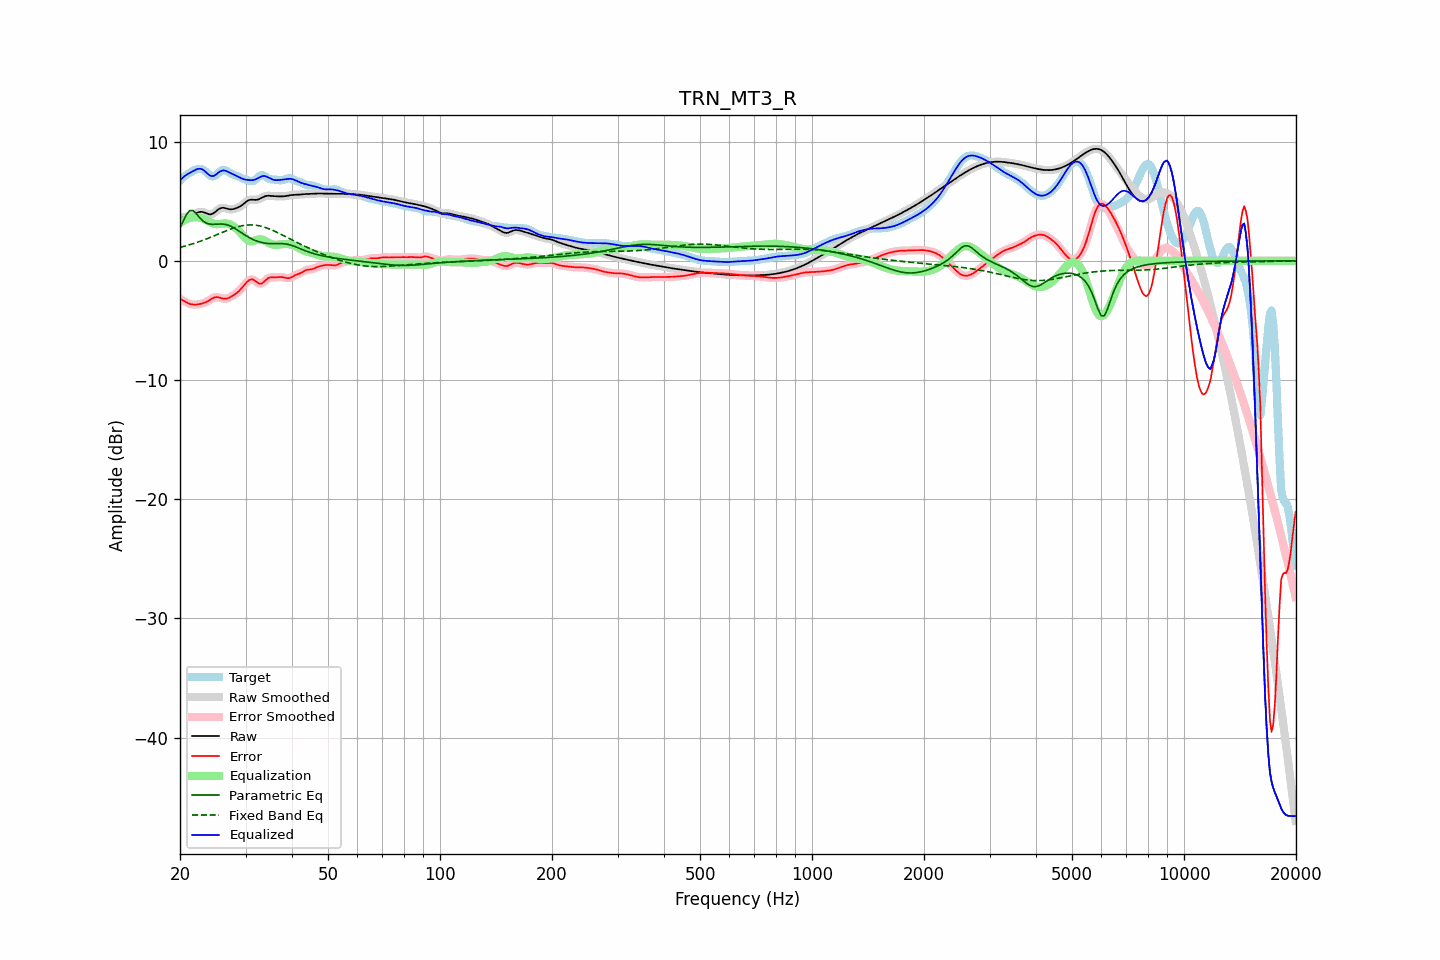

Data behind this chart, as committed beside it:
frequency, raw, error, smoothed, error_smoothed, equalization, parametric_eq, fixed_band_eq, equalized_raw, equalized_smoothed, target
20.00, 3.57, -3.18, 3.57, -3.17, 3.16, 2.78, 1.13, 6.73, 6.73, 6.75
20.20, 3.62, -3.25, 3.62, -3.26, 3.26, 3.06, 1.16, 6.88, 6.88, 6.87
20.40, 3.66, -3.33, 3.66, -3.34, 3.35, 3.34, 1.20, 7.01, 7.01, 7.00
20.61, 3.70, -3.41, 3.69, -3.41, 3.43, 3.61, 1.24, 7.12, 7.12, 7.11
20.81, 3.72, -3.49, 3.72, -3.49, 3.50, 3.88, 1.27, 7.22, 7.22, 7.21
21.02, 3.75, -3.55, 3.75, -3.56, 3.55, 4.05, 1.31, 7.30, 7.30, 7.30
21.23, 3.78, -3.61, 3.78, -3.61, 3.60, 4.22, 1.35, 7.38, 7.38, 7.39
21.44, 3.82, -3.64, 3.82, -3.64, 3.63, 4.23, 1.39, 7.45, 7.45, 7.46
21.66, 3.88, -3.66, 3.88, -3.66, 3.66, 4.23, 1.44, 7.53, 7.53, 7.54
21.87, 3.94, -3.67, 3.94, -3.67, 3.67, 4.11, 1.48, 7.60, 7.60, 7.61
22.09, 4.00, -3.67, 4.00, -3.66, 3.67, 3.99, 1.52, 7.66, 7.67, 7.66
22.31, 4.06, -3.65, 4.05, -3.65, 3.66, 3.82, 1.57, 7.71, 7.71, 7.70
22.54, 4.10, -3.63, 4.10, -3.63, 3.64, 3.66, 1.62, 7.73, 7.73, 7.72
22.76, 4.12, -3.60, 4.11, -3.60, 3.60, 3.52, 1.67, 7.72, 7.72, 7.72
22.99, 4.11, -3.56, 4.10, -3.57, 3.56, 3.38, 1.71, 7.67, 7.66, 7.67
23.22, 4.06, -3.52, 4.06, -3.52, 3.51, 3.28, 1.77, 7.57, 7.57, 7.59
23.45, 4.01, -3.47, 4.01, -3.47, 3.45, 3.19, 1.82, 7.46, 7.46, 7.49
23.69, 3.96, -3.40, 3.95, -3.40, 3.38, 3.14, 1.87, 7.33, 7.33, 7.36
23.92, 3.91, -3.33, 3.92, -3.32, 3.30, 3.09, 1.92, 7.22, 7.22, 7.24
24.16, 3.90, -3.23, 3.91, -3.23, 3.23, 3.08, 1.98, 7.14, 7.14, 7.13
24.40, 3.94, -3.15, 3.94, -3.15, 3.17, 3.06, 2.03, 7.11, 7.11, 7.09
24.65, 4.01, -3.09, 4.01, -3.09, 3.12, 3.07, 2.09, 7.13, 7.13, 7.10
24.89, 4.11, -3.04, 4.11, -3.05, 3.09, 3.07, 2.15, 7.20, 7.21, 7.15
25.14, 4.22, -3.04, 4.22, -3.04, 3.08, 3.08, 2.20, 7.30, 7.30, 7.27
25.39, 4.33, -3.05, 4.33, -3.06, 3.09, 3.09, 2.26, 7.42, 7.41, 7.39
25.65, 4.40, -3.10, 4.40, -3.10, 3.10, 3.09, 2.32, 7.50, 7.50, 7.50
25.91, 4.45, -3.14, 4.44, -3.13, 3.12, 3.09, 2.37, 7.57, 7.57, 7.59
26.16, 4.45, -3.16, 4.45, -3.17, 3.14, 3.08, 2.43, 7.59, 7.59, 7.62
26.43, 4.43, -3.18, 4.43, -3.17, 3.14, 3.06, 2.48, 7.57, 7.57, 7.61
26.69, 4.39, -3.17, 4.39, -3.16, 3.13, 3.03, 2.54, 7.52, 7.53, 7.56
26.96, 4.35, -3.12, 4.35, -3.12, 3.11, 2.99, 2.59, 7.46, 7.46, 7.47
27.23, 4.33, -3.06, 4.33, -3.06, 3.06, 2.94, 2.64, 7.39, 7.40, 7.39
27.50, 4.33, -2.98, 4.33, -2.99, 3.00, 2.88, 2.69, 7.33, 7.33, 7.31
27.77, 4.35, -2.91, 4.34, -2.91, 2.92, 2.81, 2.74, 7.27, 7.27, 7.25
28.05, 4.38, -2.82, 4.38, -2.82, 2.83, 2.73, 2.78, 7.21, 7.21, 7.20
28.33, 4.42, -2.73, 4.42, -2.73, 2.72, 2.65, 2.82, 7.14, 7.14, 7.15
28.62, 4.48, -2.62, 4.48, -2.62, 2.60, 2.56, 2.86, 7.07, 7.07, 7.10
28.90, 4.54, -2.49, 4.54, -2.49, 2.46, 2.47, 2.90, 7.00, 7.00, 7.03
29.19, 4.63, -2.35, 4.63, -2.35, 2.31, 2.38, 2.93, 6.94, 6.94, 6.97
29.48, 4.72, -2.19, 4.72, -2.19, 2.16, 2.29, 2.96, 6.88, 6.88, 6.91
29.78, 4.83, -2.02, 4.83, -2.02, 2.01, 2.20, 2.98, 6.84, 6.84, 6.85
30.08, 4.94, -1.86, 4.94, -1.86, 1.87, 2.12, 3.00, 6.81, 6.81, 6.80
30.38, 5.03, -1.72, 5.03, -1.73, 1.76, 2.03, 3.01, 6.79, 6.79, 6.76
30.68, 5.10, -1.62, 5.10, -1.62, 1.68, 1.96, 3.02, 6.78, 6.77, 6.72
30.99, 5.13, -1.57, 5.13, -1.56, 1.64, 1.88, 3.02, 6.77, 6.77, 6.70
31.30, 5.13, -1.55, 5.13, -1.56, 1.64, 1.82, 3.01, 6.77, 6.77, 6.68
31.61, 5.12, -1.61, 5.12, -1.61, 1.67, 1.75, 3.01, 6.79, 6.79, 6.73
31.93, 5.11, -1.70, 5.12, -1.70, 1.72, 1.70, 2.99, 6.83, 6.84, 6.82
32.24, 5.13, -1.80, 5.14, -1.80, 1.76, 1.65, 2.97, 6.90, 6.90, 6.94
32.57, 5.17, -1.90, 5.17, -1.89, 1.80, 1.61, 2.95, 6.97, 6.97, 7.07
32.89, 5.24, -1.92, 5.24, -1.91, 1.81, 1.57, 2.92, 7.04, 7.04, 7.15
33.22, 5.31, -1.89, 5.31, -1.88, 1.79, 1.53, 2.89, 7.10, 7.10, 7.20
33.55, 5.38, -1.79, 5.38, -1.79, 1.74, 1.51, 2.85, 7.12, 7.12, 7.17
33.89, 5.43, -1.66, 5.43, -1.66, 1.68, 1.48, 2.81, 7.11, 7.10, 7.09
34.23, 5.46, -1.53, 5.46, -1.54, 1.60, 1.47, 2.76, 7.06, 7.06, 6.99
34.57, 5.47, -1.43, 5.46, -1.45, 1.53, 1.46, 2.71, 6.99, 6.99, 6.90
34.92, 5.46, -1.39, 5.46, -1.40, 1.46, 1.45, 2.66, 6.92, 6.92, 6.85
35.27, 5.45, -1.38, 5.45, -1.38, 1.40, 1.44, 2.60, 6.85, 6.85, 6.83
35.62, 5.43, -1.39, 5.43, -1.39, 1.37, 1.44, 2.54, 6.80, 6.80, 6.83
35.97, 5.42, -1.39, 5.42, -1.39, 1.35, 1.45, 2.48, 6.78, 6.78, 6.82
... 635 more rows
